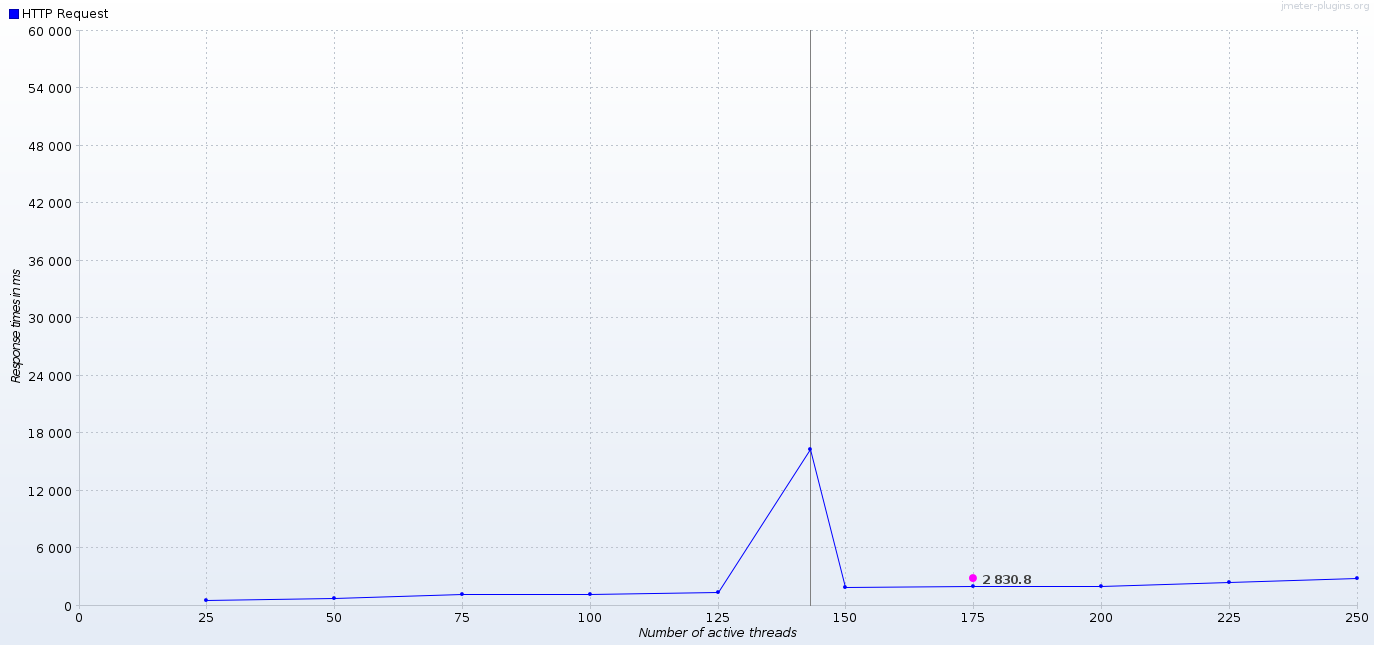

Data behind this chart, as committed beside it:
Number of active threads, Average HTTP Request, HTTP Request
25, , 572.7
50, , 820.1
75, , 1251
100, , 1189
125, , 1452
143, , 16380
150, , 1959
175, 2831, 2025
200, , 2012
225, , 2465
250, , 2889
